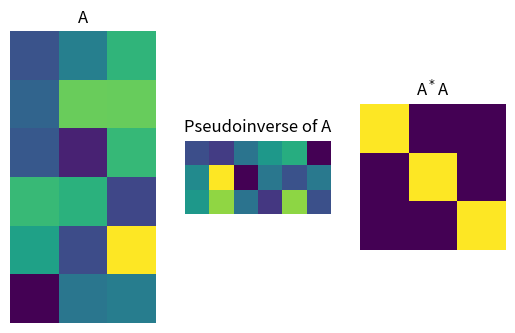
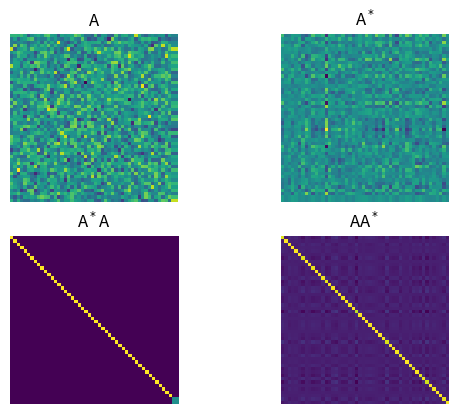

Generate these figures, in order, with matplotlib:
import numpy as np
from sympy import *
import matplotlib.pyplot as plt

m, n = 6, 3

# Membuat matriks A
A = np.random.randn(m, n)

pseudoInvA = np.linalg.pinv(A)

plt.subplot(131)
plt.imshow(A), plt.axis('off')
plt.title('A')

plt.subplot(132)
plt.imshow(pseudoInvA), plt.axis('off')
plt.title('Pseudoinverse of A')

plt.subplot(133)
plt.imshow(pseudoInvA@A), plt.axis('off')
plt.title('A$^*$A')

plt.show()

# create random matrix
n = 50
A = np.random.randn(n,n)

# make rank deficient by repeating a column
A[:,n-1] = A[:,n-2]

# rank of A!
print('rank =',np.linalg.matrix_rank(A))

# compute the pseudoinverse
Ai = np.linalg.pinv(A)


# and show the matrices
plt.subplot(221)
plt.imshow(A), plt.axis('off')
plt.title('A')

plt.subplot(222)
plt.imshow(Ai), plt.axis('off')
plt.title('A$^*$')

plt.subplot(223)
plt.imshow(Ai@A), plt.axis('off')
plt.title('A$^*$A')

plt.subplot(224)
plt.imshow(A@Ai), plt.axis('off')
plt.title('AA$^*$')

plt.show()
